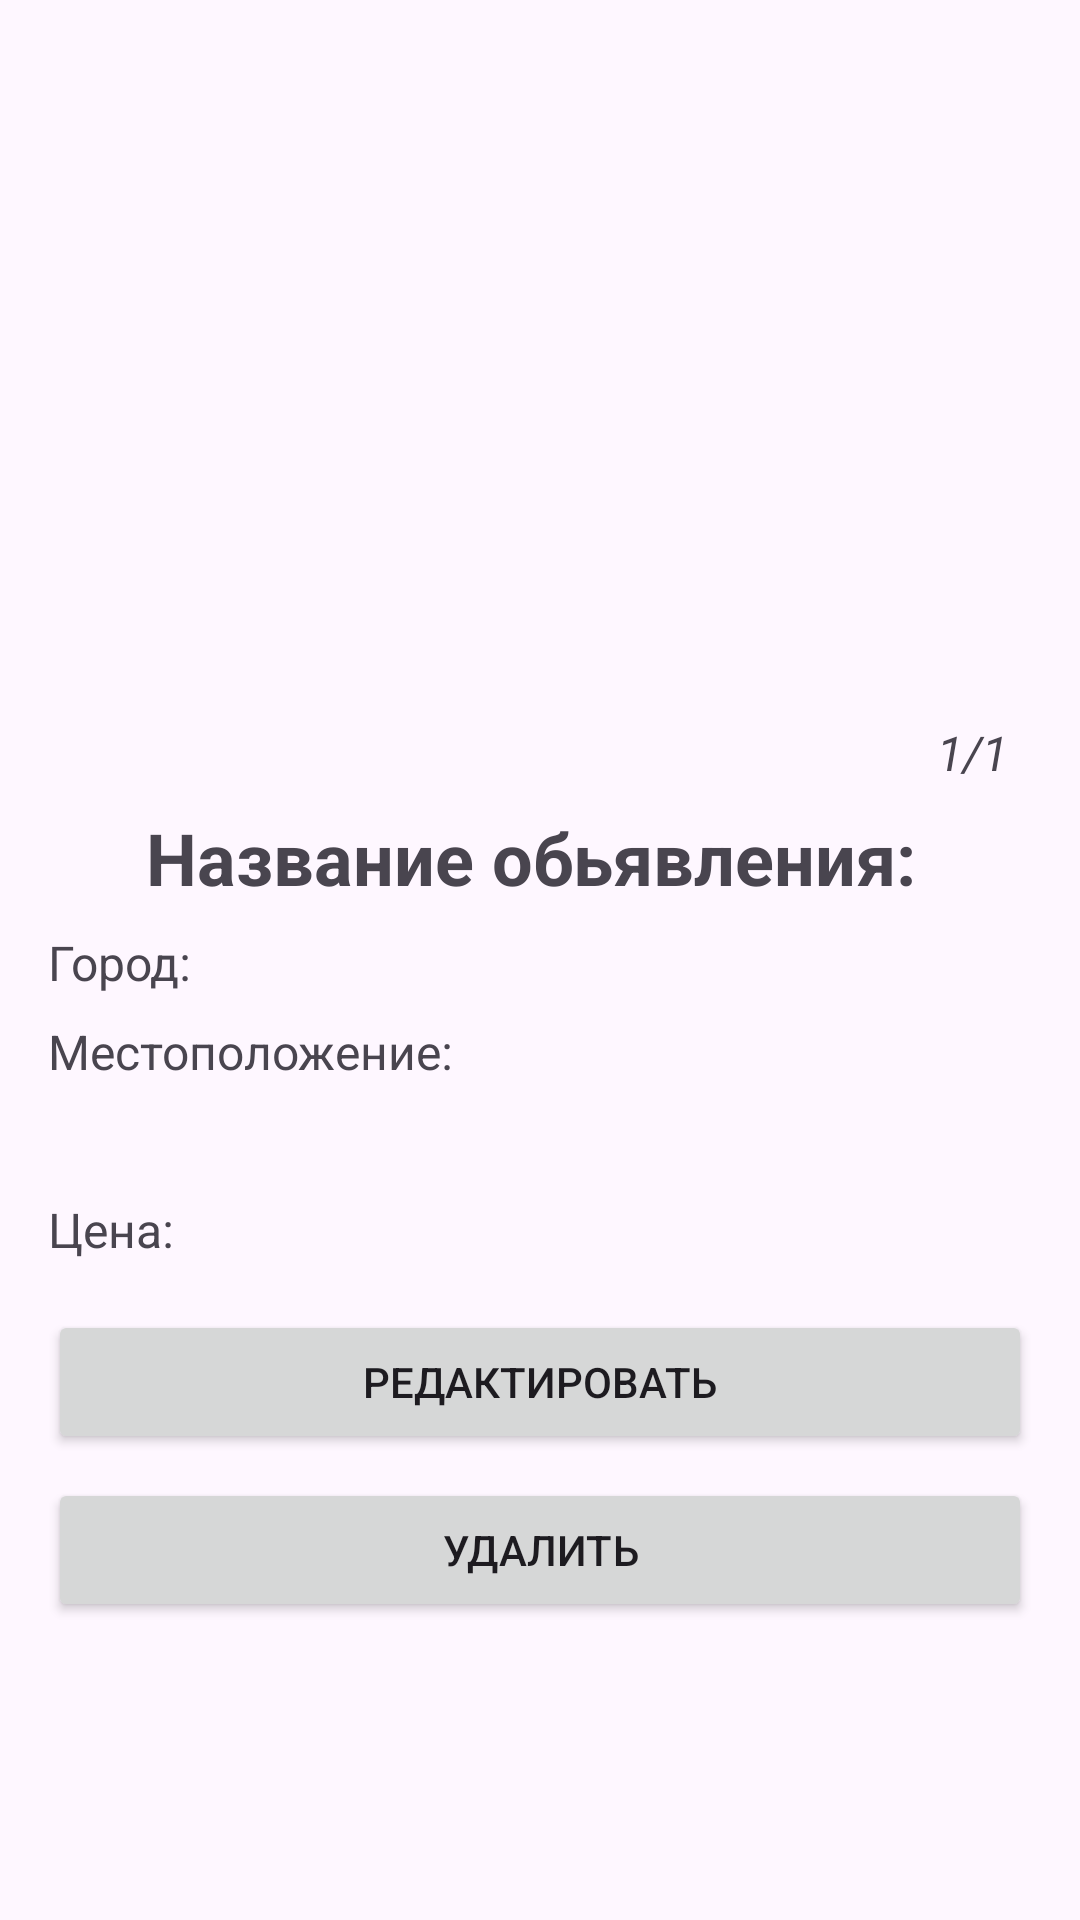

Reconstruct the res/layout file that produces this screen, plus the resources it refers to.
<!-- AndroidManifest.xml: application theme Theme.VanzareApartamente -->
<!-- res/layout/activity_apartment_detail.xml -->
<?xml version="1.0" encoding="utf-8"?>
<LinearLayout xmlns:android="http://schemas.android.com/apk/res/android"
    android:layout_width="match_parent"
    android:layout_height="match_parent"
    android:orientation="vertical"
    android:padding="16dp">

    <androidx.viewpager2.widget.ViewPager2
        android:id="@+id/imageViewPager"
        android:layout_width="match_parent"
        android:layout_height="200dp"
        android:layout_marginTop="16dp" />

    <TextView
        android:id="@+id/photoCounter"
        android:layout_width="match_parent"
        android:layout_height="wrap_content"
        android:layout_margin="8dp"
        android:text="1/1"
        android:textAlignment="textEnd"
        android:textSize="16sp"
        android:textStyle="italic" />

    <TextView
        android:id="@+id/apartmentNameTextView"
        android:layout_width="match_parent"
        android:layout_height="wrap_content"
        android:text="Название обьявления: "
        android:textAlignment="center"
        android:textSize="24sp"
        android:textStyle="bold" />

    <TextView
        android:id="@+id/cityTextView"
        android:layout_width="wrap_content"
        android:layout_height="wrap_content"
        android:layout_marginTop="8dp"
        android:text="Город: "
        android:textSize="16sp" />

    <TextView
        android:id="@+id/apartmentLocationTextView"
        android:layout_width="match_parent"
        android:layout_height="wrap_content"
        android:layout_marginTop="8dp"
        android:text="Местоположение: "
        android:textSize="16sp" />
    <TextView
        android:id="@+id/featuresTextView"
        android:layout_width="match_parent"
        android:layout_height="wrap_content"
        android:layout_marginTop="8dp"
        android:textSize="16sp"
        android:textColor="@android:color/black"
        android:textStyle="italic" />


    <TextView
        android:id="@+id/apartmentPriceTextView"
        android:layout_width="match_parent"
        android:layout_height="wrap_content"
        android:layout_marginTop="8dp"
        android:text="Цена: "
        android:textSize="16sp" />

    <Button
        android:id="@+id/editApartmentButton"
        android:layout_width="match_parent"
        android:layout_height="wrap_content"
        android:layout_marginTop="16dp"
        android:text="@string/editButton" />

    <Button
        android:id="@+id/deleteApartmentButton"
        android:layout_width="match_parent"
        android:layout_height="wrap_content"
        android:layout_marginTop="8dp"
        android:text="@string/deleteButton" />
</LinearLayout>
<!-- resources referenced by this layout -->
<resources>
  <string name="deleteButton">Удалить</string>
  <string name="editButton">Редактировать</string>
  <style name="Theme.VanzareApartamente" parent="Base.Theme.VanzareApartamente" />
  <style name="Base.Theme.VanzareApartamente" parent="Theme.Material3.DayNight.NoActionBar">
          
          
      </style>
</resources>
